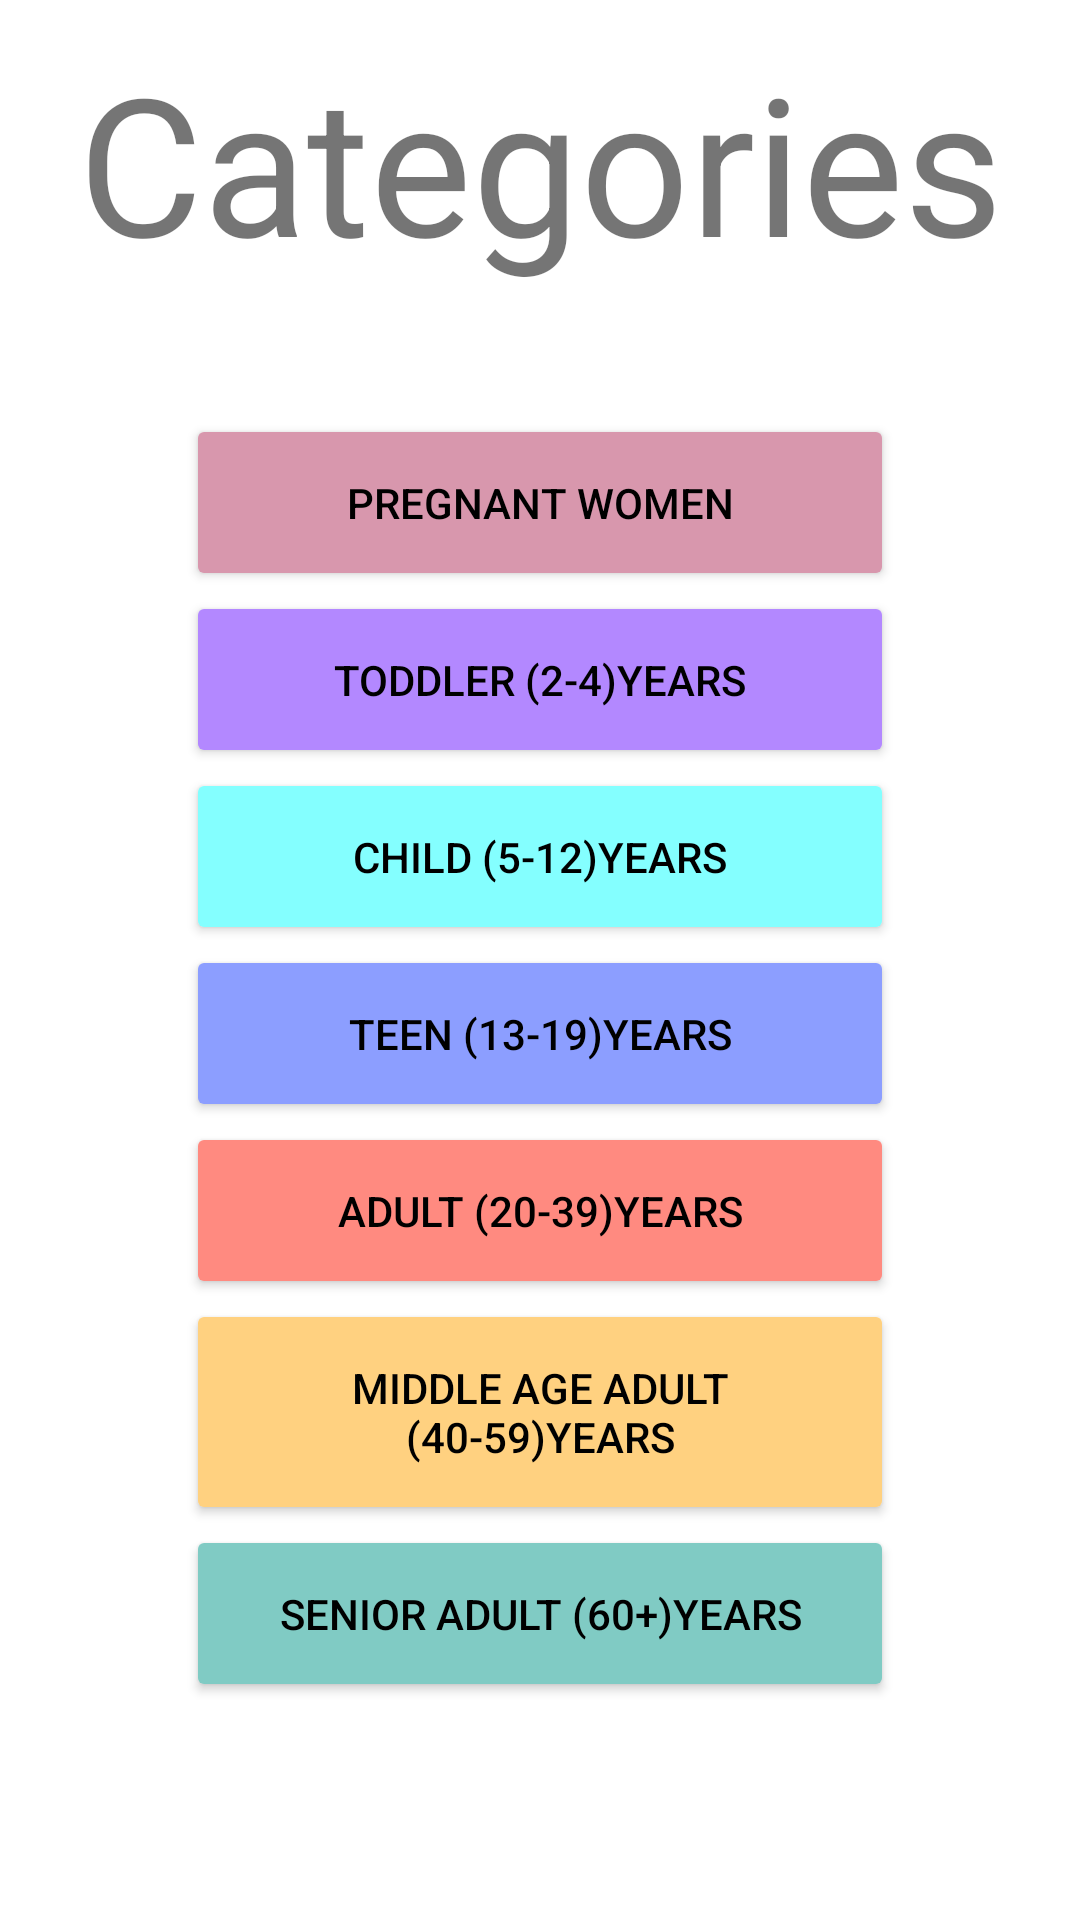

Produce the Android XML layout that renders to this screen, including the resource entries it uses.
<!-- AndroidManifest.xml: application theme Theme.Healine -->
<!-- res/layout/activity_categories.xml -->
<?xml version="1.0" encoding="utf-8"?>
<RelativeLayout xmlns:android="http://schemas.android.com/apk/res/android"
    xmlns:app="http://schemas.android.com/apk/res-auto"
    xmlns:tools="http://schemas.android.com/tools"
    android:layout_width="match_parent"
    android:layout_height="match_parent"
    tools:context=".CategoriesActivity">


    <TextView
        android:layout_width="match_parent"
        android:layout_height="108dp"
        android:gravity="center"
        android:id="@+id/title"
        android:text="Categories"
        android:textSize="64dp"

        android:backgroundTint="#D897AD"
        app:layout_constraintEnd_toEndOf="parent"
        app:layout_constraintStart_toStartOf="parent"
        app:layout_constraintTop_toTopOf="parent"


        />

    <LinearLayout
        android:id="@+id/categoies"
        android:layout_width="match_parent"
        android:layout_height="623dp"
        android:layout_below="@+id/title"
        android:orientation="vertical"
        android:padding="30dp">

        <Button
            android:id="@+id/preg"
            android:layout_width="match_parent"
            android:layout_height="wrap_content"
            android:layout_marginStart="32dp"
            android:layout_marginEnd="32dp"
            android:textColor="@color/black"
            android:backgroundTint="#D897AD"
            android:padding="20dp"
            android:onClick="onClick"
            android:text="Pregnant Women"
            app:layout_constraintEnd_toEndOf="parent"
            app:layout_constraintStart_toStartOf="parent"
            tools:layout_editor_absoluteY="198dp" />




        <Button
            android:id="@+id/toddler"
            android:layout_width="match_parent"
            android:layout_height="wrap_content"
            android:layout_marginStart="32dp"
            android:layout_marginEnd="32dp"
            android:textColor="@color/black"
            android:backgroundTint="#B388FF"
            android:padding="20dp"
            android:text="Toddler (2-4)years"
            tools:layout_editor_absoluteX="109dp"
            tools:layout_editor_absoluteY="262dp" />

        <Button
            android:id="@+id/child"
            android:layout_width="match_parent"
            android:layout_height="wrap_content"
            android:layout_marginStart="32dp"
            android:layout_marginEnd="32dp"
            android:textColor="@color/black"
            android:backgroundTint="#84FFFF"
            android:padding="20dp"
            android:text="Child (5-12)years"
            tools:layout_editor_absoluteX="116dp"
            tools:layout_editor_absoluteY="352dp" />

        <Button
            android:id="@+id/teen"
            android:layout_width="match_parent"
            android:layout_height="wrap_content"
            android:layout_marginStart="32dp"
            android:layout_marginEnd="32dp"
            android:textColor="@color/black"
            android:backgroundTint="#8C9EFF"

            android:padding="20dp"
            android:text="Teen (13-19)years"
            tools:layout_editor_absoluteX="111dp"
            tools:layout_editor_absoluteY="558dp" />

        <Button
            android:id="@+id/adult"
            android:layout_width="match_parent"
            android:layout_height="wrap_content"
            android:layout_marginStart="32dp"
            android:layout_marginEnd="32dp"
            android:textColor="@color/black"
            android:backgroundTint="#FF8A80"
            android:padding="20dp"
            android:text="Adult (20-39)years"
            tools:layout_editor_absoluteX="127dp"
            tools:layout_editor_absoluteY="638dp" />

        <Button
            android:id="@+id/middleAge"
            android:layout_width="match_parent"
            android:layout_height="wrap_content"
            android:layout_marginStart="32dp"
            android:padding="20dp"
            android:textColor="@color/black"
            android:backgroundTint="#FFD180"
            android:layout_marginEnd="32dp"
            android:text="Middle Age Adult (40-59)years"
            tools:layout_editor_absoluteX="116dp"
            tools:layout_editor_absoluteY="453dp" />

        <Button
            android:id="@+id/senior"
            android:layout_width="match_parent"
            android:layout_height="wrap_content"
            android:layout_marginStart="32dp"
            android:padding="20dp"
            android:layout_marginEnd="32dp"
            android:text="Senior Adult (60+)years"
            android:textColor="@color/black"
            android:backgroundTint="#80CBC4"
            tools:layout_editor_absoluteX="86dp"
            tools:layout_editor_absoluteY="130dp" />

    </LinearLayout>


</RelativeLayout>
<!-- resources referenced by this layout -->
<resources>
  <color name="black">#FF000000</color>
  <style name="Theme.Healine" parent="Theme.MaterialComponents.DayNight.NoActionBar">
          
          <item name="colorPrimary">@color/purple_500</item>
          <item name="colorPrimaryVariant">@color/purple_700</item>
          <item name="colorOnPrimary">@color/white</item>
          
          <item name="colorSecondary">@color/teal_200</item>
          <item name="colorSecondaryVariant">@color/teal_700</item>
          <item name="colorOnSecondary">@color/black</item>
          
          <item name="android:statusBarColor">?attr/colorPrimaryVariant</item>
          
      </style>
  <color name="purple_500">#FF6200EE</color>
  <color name="purple_700">#FF3700B3</color>
  <color name="white">#FFFFFFFF</color>
  <color name="teal_200">#FF03DAC5</color>
  <color name="teal_700">#FF018786</color>
</resources>
